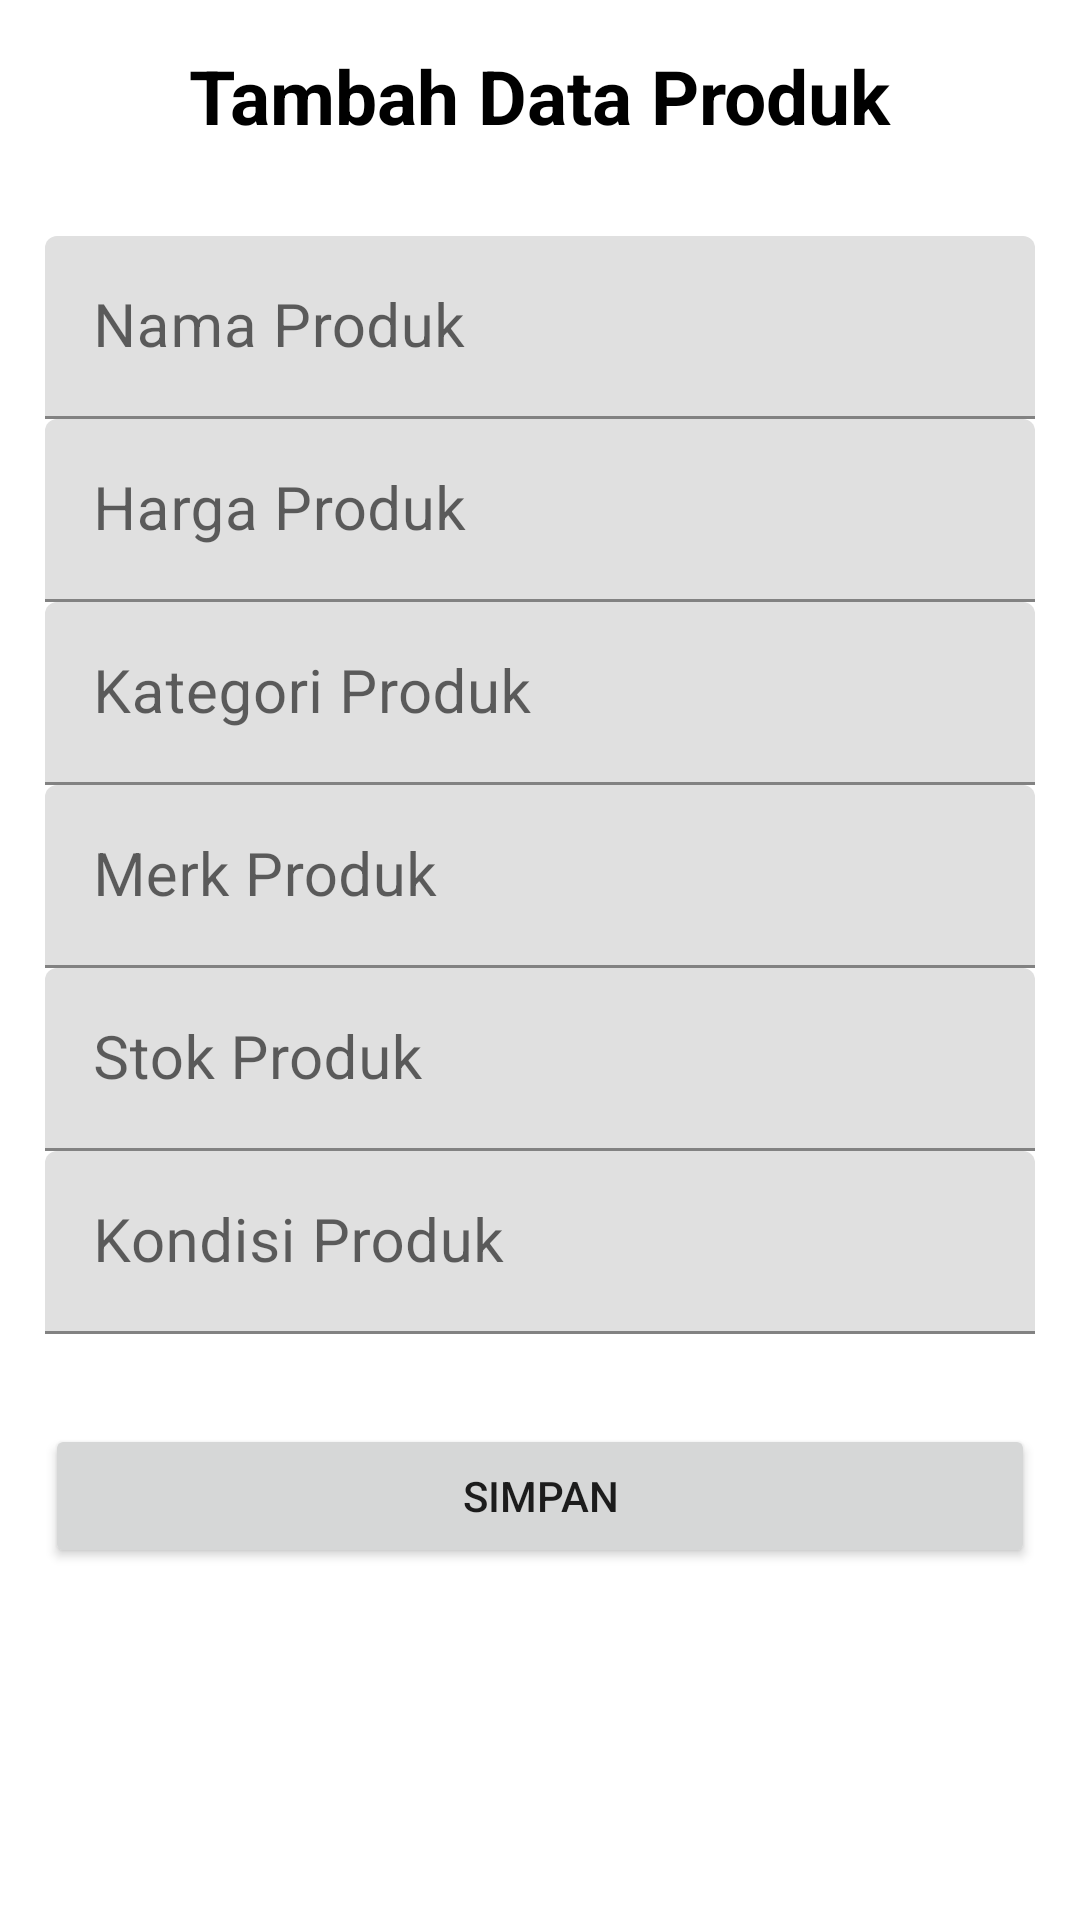

The Android layout XML behind this screen, and the referenced resources:
<!-- AndroidManifest.xml: application theme Theme.DheThrift -->
<!-- res/layout/activity_tambah_data.xml -->
<?xml version="1.0" encoding="utf-8"?>
<LinearLayout xmlns:android="http://schemas.android.com/apk/res/android"
    xmlns:app="http://schemas.android.com/apk/res-auto"
    xmlns:tools="http://schemas.android.com/tools"
    android:layout_width="match_parent"
    android:layout_height="match_parent"
    android:orientation="vertical"
    android:padding="15dp"
    tools:context=".Activity.TambahData">

    <TextView
        android:layout_width="wrap_content"
        android:layout_height="wrap_content"
        android:text="Tambah Data Produk"
        android:textColor="@color/black"
        android:textSize="25dp"
        android:textStyle="bold"
        android:layout_gravity="center"
        android:layout_marginBottom="30dp"/>

    <com.google.android.material.textfield.TextInputLayout
        android:layout_width="match_parent"
        android:layout_height="wrap_content">

        <EditText
            android:id="@+id/et_Nama"
            android:layout_width="match_parent"
            android:layout_height="wrap_content"
            android:hint="Nama Produk"
            android:textSize="20dp"
            android:inputType="text"/>

    </com.google.android.material.textfield.TextInputLayout>

    <com.google.android.material.textfield.TextInputLayout
        android:layout_width="match_parent"
        android:layout_height="wrap_content">

        <EditText
            android:id="@+id/et_Harga"
            android:layout_width="match_parent"
            android:layout_height="wrap_content"
            android:hint="Harga Produk"
            android:textSize="20dp"
            android:inputType="number"/>

    </com.google.android.material.textfield.TextInputLayout>

    <com.google.android.material.textfield.TextInputLayout
        android:layout_width="match_parent"
        android:layout_height="wrap_content">

        <EditText
            android:id="@+id/et_Kategori"
            android:layout_width="match_parent"
            android:layout_height="wrap_content"
            android:hint="Kategori Produk"
            android:textSize="20dp"
            android:inputType="text"/>

    </com.google.android.material.textfield.TextInputLayout>

    <com.google.android.material.textfield.TextInputLayout
        android:layout_width="match_parent"
        android:layout_height="wrap_content">

        <EditText
            android:id="@+id/et_Merk"
            android:layout_width="match_parent"
            android:layout_height="wrap_content"
            android:hint="Merk Produk"
            android:textSize="20dp"
            android:inputType="text"/>

    </com.google.android.material.textfield.TextInputLayout>

    <com.google.android.material.textfield.TextInputLayout
        android:layout_width="match_parent"
        android:layout_height="wrap_content">

        <EditText
            android:id="@+id/et_Stok"
            android:layout_width="match_parent"
            android:layout_height="wrap_content"
            android:hint="Stok Produk"
            android:textSize="20dp"
            android:inputType="number"/>

    </com.google.android.material.textfield.TextInputLayout>

    <com.google.android.material.textfield.TextInputLayout
        android:layout_width="match_parent"
        android:layout_height="wrap_content">

        <EditText
            android:id="@+id/et_Kondisi"
            android:layout_width="match_parent"
            android:layout_height="wrap_content"
            android:hint="Kondisi Produk"
            android:textSize="20dp"
            android:inputType="text"/>

    </com.google.android.material.textfield.TextInputLayout>

    <Button
        android:id="@+id/btn_Simpan"
        android:layout_width="match_parent"
        android:layout_height="wrap_content"
        android:text="Simpan"
        android:layout_marginTop="30dp"/>

</LinearLayout>
<!-- resources referenced by this layout -->
<resources>
  <style name="Theme.DheThrift" parent="Theme.MaterialComponents.DayNight.DarkActionBar">
          
          <item name="colorPrimary">@color/purple_500</item>
          <item name="colorPrimaryVariant">@color/purple_700</item>
          <item name="colorOnPrimary">@color/white</item>
          
          <item name="colorSecondary">@color/teal_200</item>
          <item name="colorSecondaryVariant">@color/teal_700</item>
          <item name="colorOnSecondary">@color/black</item>
          
          <item name="android:statusBarColor" tools:targetApi="l">?attr/colorPrimaryVariant</item>
          
      </style>
  <!-- not gathered from this repository: default colours our renderer supplied (Android Studio template values) -->
  <color name="purple_500">#FF6200EE</color>
  <color name="purple_700">#FF3700B3</color>
  <color name="teal_200">#FF03DAC5</color>
  <color name="teal_700">#FF018786</color>
  <color name="black">#FF000000</color>
  <color name="white">#FFFFFFFF</color>
</resources>
